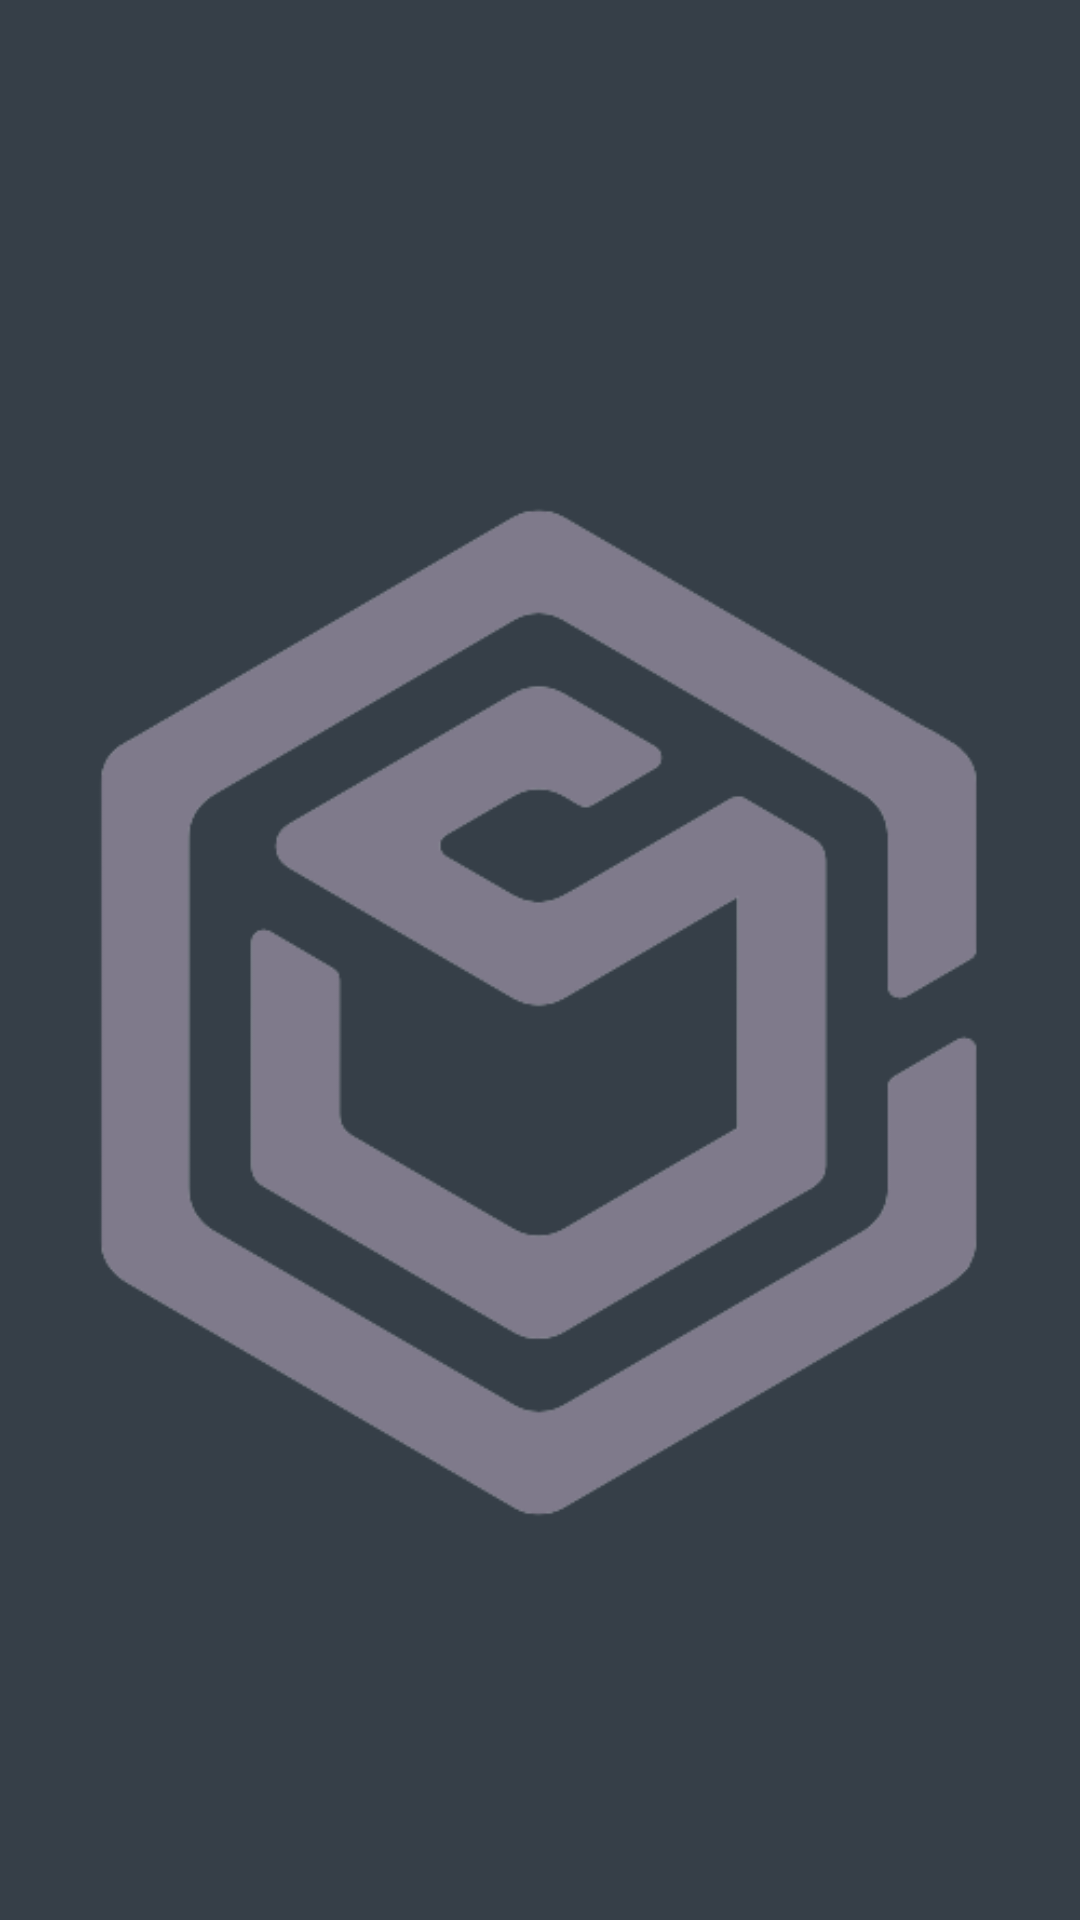

Here is an Android app screen rendered from its layout file. Give the layout XML and the strings, colors and styles it references.
<!-- AndroidManifest.xml: application theme Theme.TQD -->
<!-- res/layout/activity_asking_permissions.xml -->
<?xml version="1.0" encoding="utf-8"?>
<androidx.constraintlayout.widget.ConstraintLayout xmlns:android="http://schemas.android.com/apk/res/android"
    xmlns:app="http://schemas.android.com/apk/res-auto"
    xmlns:tools="http://schemas.android.com/tools"
    android:layout_width="match_parent"
    android:layout_height="match_parent"
    android:background="#363F48"
    tools:context=".Asking_permissions">

    <ImageView
        android:id="@+id/imageView"
        android:layout_width="match_parent"
        android:layout_height="match_parent"
        android:layout_marginTop="35dp"
        android:contentDescription="@string/static_logo"
        app:layout_constraintStart_toStartOf="parent"
        app:layout_constraintTop_toTopOf="parent"
        app:srcCompat="@drawable/logo" />
</androidx.constraintlayout.widget.ConstraintLayout>
<!-- resources referenced by this layout -->
<resources>
  <!-- drawable logo: png bitmap (drawable-v24, 35782 bytes) -->
  <string name="static_logo">Static_logo</string>
  <style name="Theme.TQD" parent="Theme.MaterialComponents.DayNight.NoActionBar">
          
          <item name="colorPrimary">@color/purple_500</item>
          <item name="colorPrimaryVariant">@color/black</item>
          <item name="colorOnPrimary">@color/white</item>
          
          <item name="colorSecondary">@color/teal_200</item>
          <item name="colorSecondaryVariant">@color/teal_700</item>
          <item name="colorOnSecondary">@color/black</item>
          
          <item name="android:statusBarColor" tools:targetApi="l">?attr/colorPrimaryVariant</item>
          
      </style>
  <!-- not gathered from this repository: default colours our renderer supplied (Android Studio template values) -->
  <color name="purple_500">#FF6200EE</color>
  <color name="teal_200">#FF03DAC5</color>
  <color name="teal_700">#FF018786</color>
  <color name="black">#FF000000</color>
  <color name="white">#FFFFFFFF</color>
</resources>
